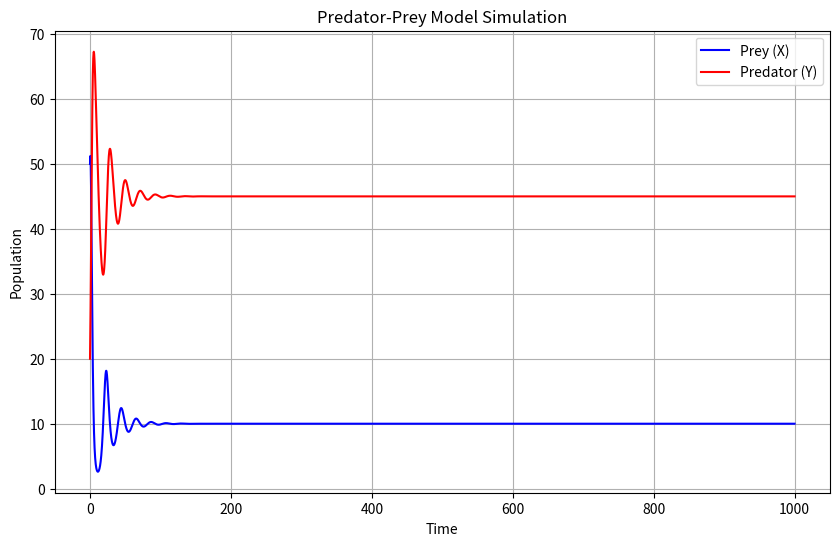

Write the Python code that produced this figure.
import numpy as np
from scipy.integrate import odeint
import matplotlib.pyplot as plt

def predator_prey_model(state, t, R, K, B, C, D):
    X, Y = state
    dXdt = R * X * (1 - X / K) - B * X * Y
    dYdt = C * X * Y - D * Y
    return [dXdt, dYdt]

# Set parameters
R = 1.0  # Growth rate of prey
K = 100.0  # Carrying capacity of prey
B = 0.02  # Predation rate
C = 0.01  # Reproduction rate of predators per prey eaten
D = 0.1  # Death rate of predators

# Initial conditions
X0 = 50  # Initial prey population
Y0 = 20  # Initial predator population
initial_state = [X0, Y0]

# Time span
tspan = np.linspace(0, 1000, 10000)

# Solve ODE
solution = odeint(predator_prey_model, initial_state, tspan, args=(R, K, B, C, D))

# Plot results
plt.figure(figsize=(10, 6))
plt.plot(tspan, solution[:, 0], 'b', label='Prey (X)')
plt.plot(tspan, solution[:, 1], 'r', label='Predator (Y)')
plt.xlabel('Time')
plt.ylabel('Population')
plt.title('Predator-Prey Model Simulation')
plt.legend()
plt.grid(True)
plt.show()

# Print final populations
print(f"Final prey population: {solution[-1, 0]:.2f}")
print(f"Final predator population: {solution[-1, 1]:.2f}")